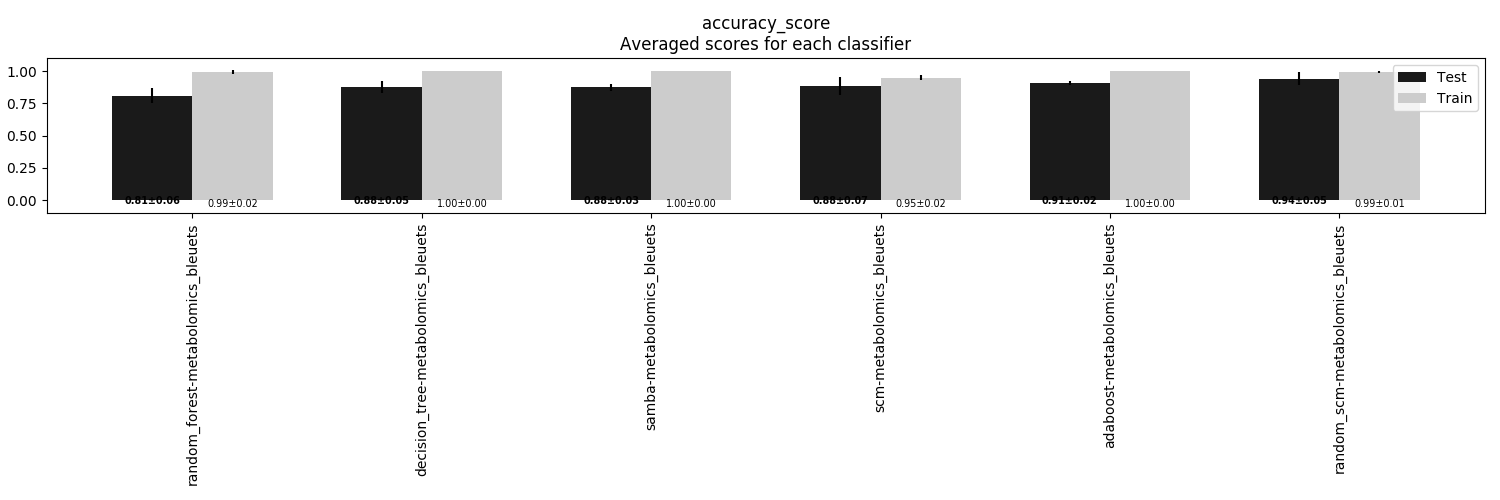

Data behind this chart, as committed beside it:
, random_forest-metabolomics_bleuets, decision_tree-metabolomics_bleuets, samba-metabolomics_bleuets, scm-metabolomics_bleuets, adaboost-metabolomics_bleuets, random_scm-metabolomics_bleuets
Train, 0.9917, 1.0, 1.0, 0.9472, 1.0, 0.9917
Train STD, 0.01667, 0.0, 0.0, 0.01843, 0.0, 0.006804
Test, 0.8083, 0.875, 0.875, 0.8833, 0.9083, 0.9417
Test STD, 0.05652, 0.04564, 0.02635, 0.06667, 0.01667, 0.05
